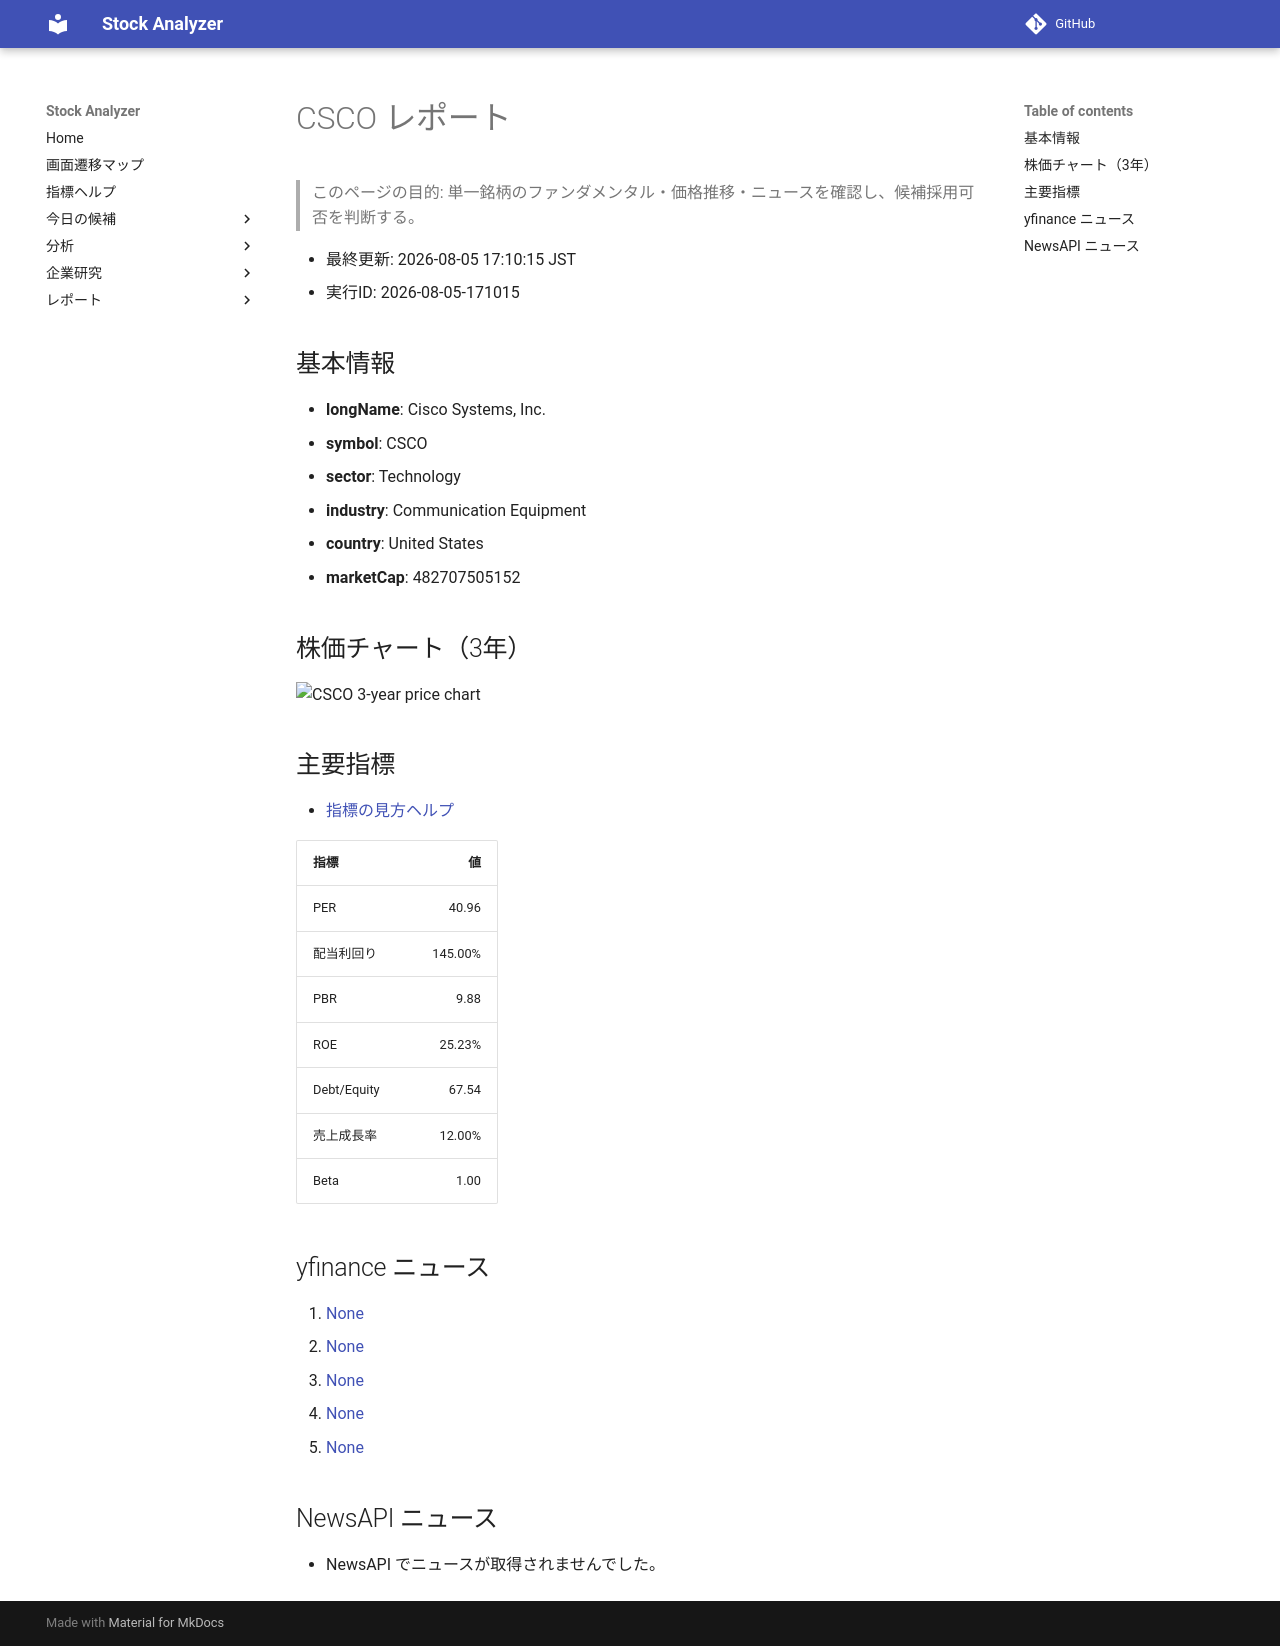

repository: Yumi-note/Making-APP · page: reports/2026-08-05/171015/CSCO/index.html · generator: mkdocs

# CSCO レポート

> このページの目的: 単一銘柄のファンダメンタル・価格推移・ニュースを確認し、候補採用可否を判断する。

- 最終更新: 2026-08-05 17:10:15 JST
- 実行ID: 2026-08-05-171015

## 基本情報

- **longName**: Cisco Systems, Inc.
- **symbol**: CSCO
- **sector**: Technology
- **industry**: Communication Equipment
- **country**: United States
- **marketCap**: 482707505152

## 株価チャート（3年）

![CSCO 3-year price chart](CSCO_3y.png)

## 主要指標

- [指標の見方ヘルプ](../../../../indicators.md)

| 指標 | 値 |
|---|---:|
| PER | 40.96 |
| 配当利回り | 145.00% |
| PBR | 9.88 |
| ROE | 25.23% |
| Debt/Equity | 67.54 |
| 売上成長率 | 12.00% |
| Beta | 1.00 |

## yfinance ニュース

1. [None](None)
2. [None](None)
3. [None](None)
4. [None](None)
5. [None](None)

## NewsAPI ニュース

- NewsAPI でニュースが取得されませんでした。
